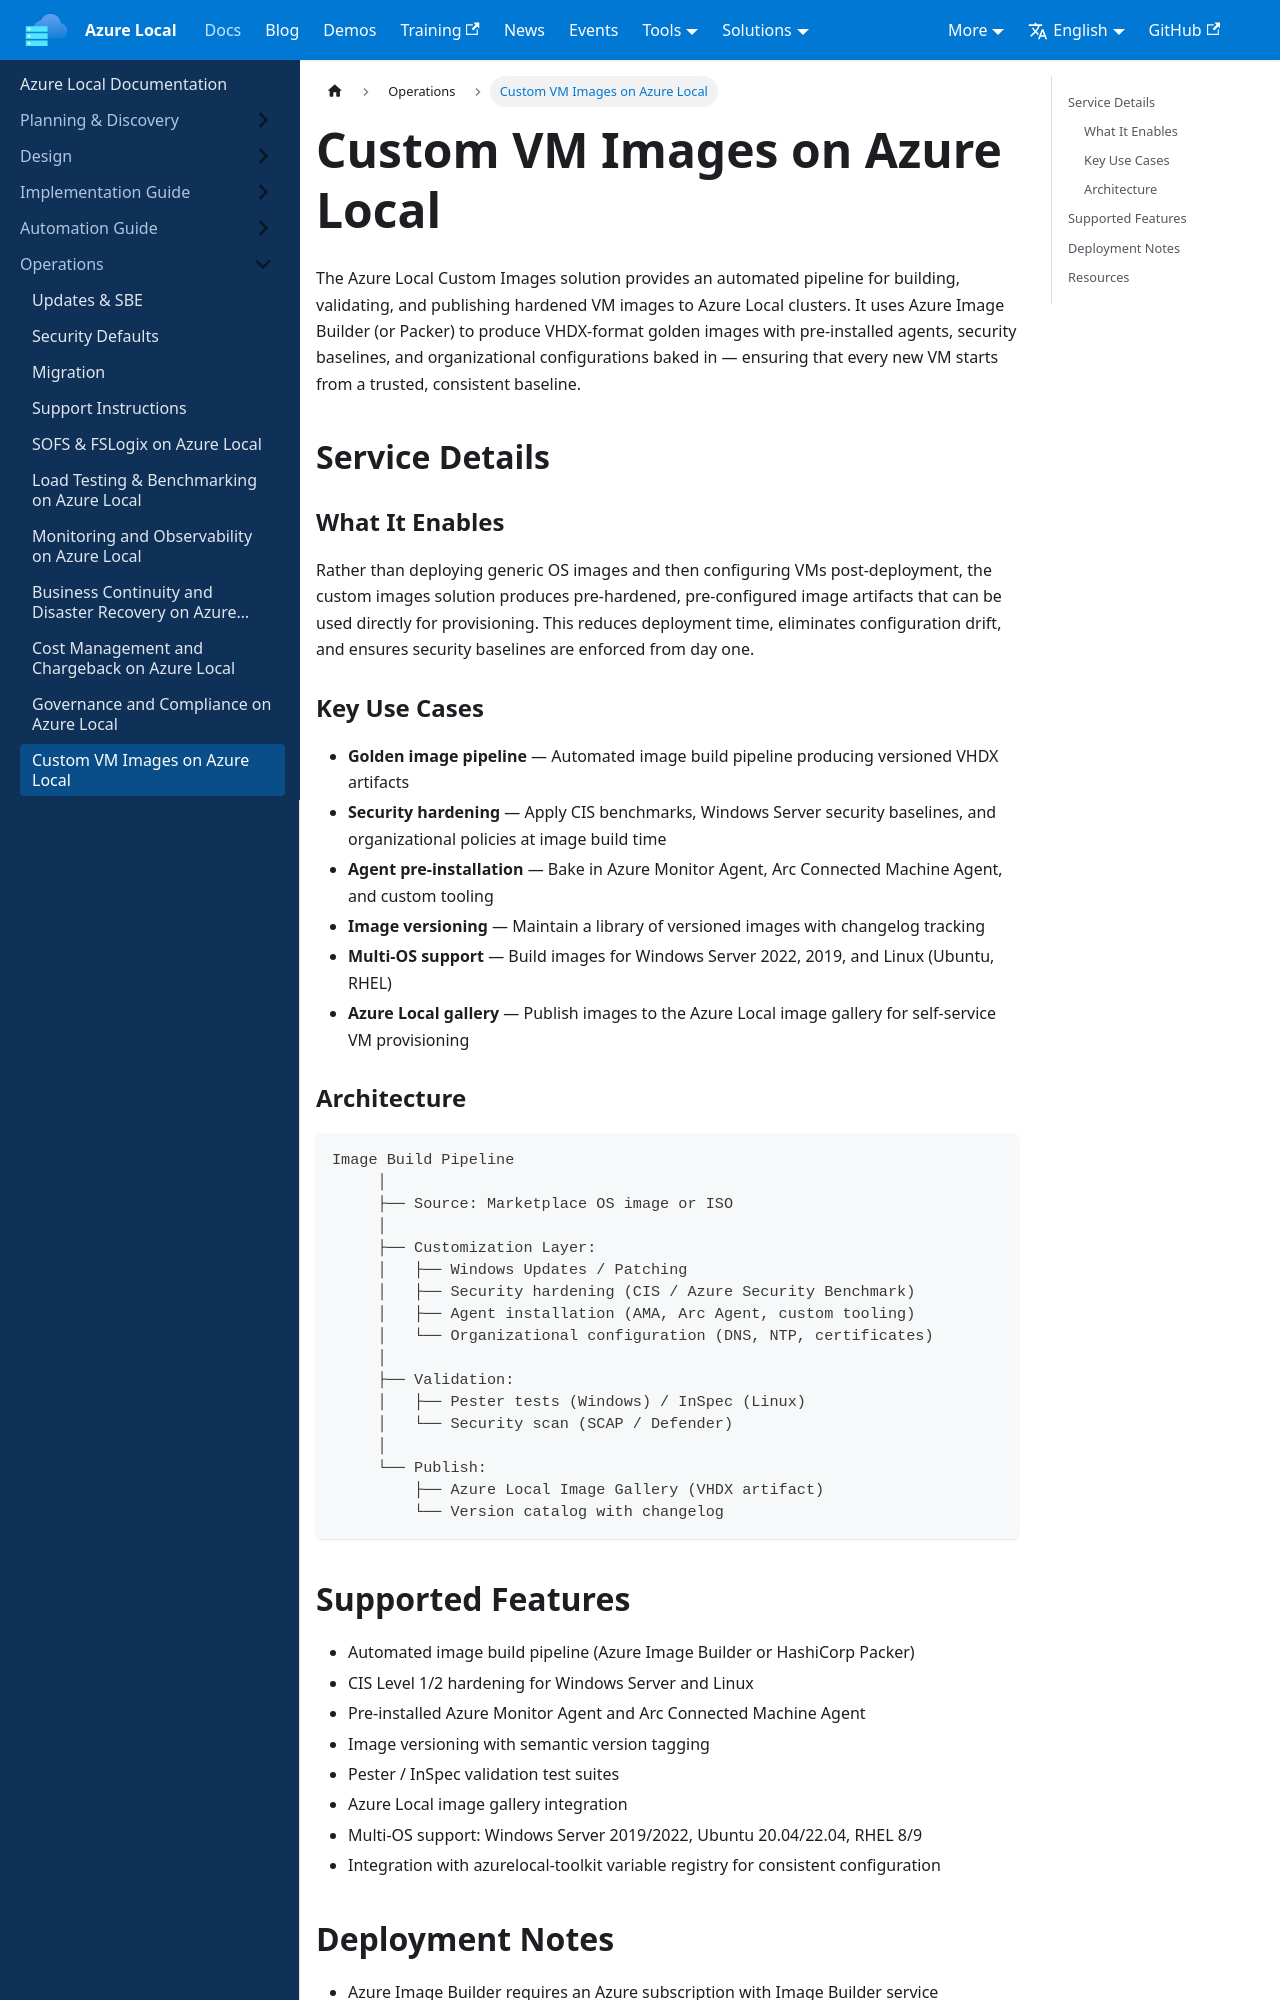

repository: AzureLocal/azurelocal.github.io · page: docs/operations/custom-images-on-azure-local/index.html · generator: docusaurus

---
title: Custom VM Images on Azure Local
sidebar_position: 20
---

# Custom VM Images on Azure Local

The Azure Local Custom Images solution provides an automated pipeline for building, validating, and publishing hardened VM images to Azure Local clusters. It uses Azure Image Builder (or Packer) to produce VHDX-format golden images with pre-installed agents, security baselines, and organizational configurations baked in — ensuring that every new VM starts from a trusted, consistent baseline.

## Service Details

### What It Enables

Rather than deploying generic OS images and then configuring VMs post-deployment, the custom images solution produces pre-hardened, pre-configured image artifacts that can be used directly for provisioning. This reduces deployment time, eliminates configuration drift, and ensures security baselines are enforced from day one.

### Key Use Cases

- **Golden image pipeline** — Automated image build pipeline producing versioned VHDX artifacts
- **Security hardening** — Apply CIS benchmarks, Windows Server security baselines, and organizational policies at image build time
- **Agent pre-installation** — Bake in Azure Monitor Agent, Arc Connected Machine Agent, and custom tooling
- **Image versioning** — Maintain a library of versioned images with changelog tracking
- **Multi-OS support** — Build images for Windows Server 2022, 2019, and Linux (Ubuntu, RHEL)
- **Azure Local gallery** — Publish images to the Azure Local image gallery for self-service VM provisioning

### Architecture

```
Image Build Pipeline
     │
     ├── Source: Marketplace OS image or ISO
     │
     ├── Customization Layer:
     │   ├── Windows Updates / Patching
     │   ├── Security hardening (CIS / Azure Security Benchmark)
     │   ├── Agent installation (AMA, Arc Agent, custom tooling)
     │   └── Organizational configuration (DNS, NTP, certificates)
     │
     ├── Validation:
     │   ├── Pester tests (Windows) / InSpec (Linux)
     │   └── Security scan (SCAP / Defender)
     │
     └── Publish:
         ├── Azure Local Image Gallery (VHDX artifact)
         └── Version catalog with changelog
```
